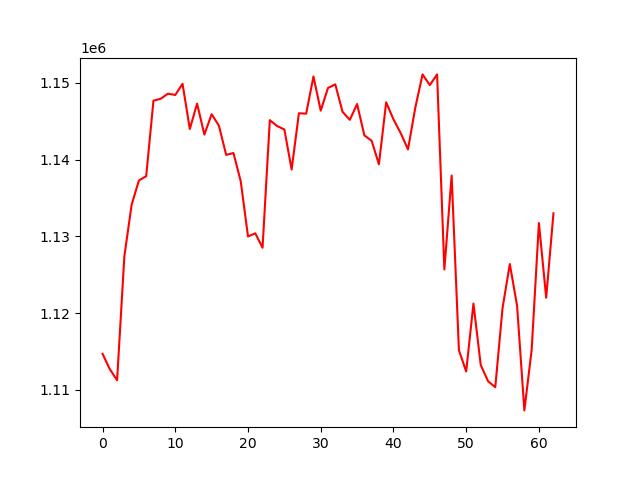

Values plotted in this chart, from the file beside it:
, 0
0, 1114693
1, 1112693
2, 1111251
3, 1127398
4, 1134109
5, 1137271
6, 1137828
7, 1147658
8, 1147911
9, 1148578
10, 1148404
11, 1149860
12, 1143973
13, 1147277
14, 1143244
15, 1145901
16, 1144411
17, 1140602
18, 1140845
19, 1137168
20, 1129977
21, 1130392
22, 1128509
23, 1145120
24, 1144364
25, 1143905
26, 1138699
27, 1146021
28, 1145973
29, 1150815
30, 1146363
31, 1149321
32, 1149786
33, 1146209
34, 1145169
35, 1147222
36, 1143142
37, 1142440
38, 1139376
39, 1147452
40, 1145226
41, 1143431
42, 1141318
43, 1146733
44, 1151084
45, 1149691
46, 1151076
47, 1125678
48, 1137914
49, 1115172
50, 1112393
51, 1121243
52, 1113237
53, 1111139
54, 1110344
55, 1120652
56, 1126385
57, 1120941
58, 1107326
59, 1115181
... 3 more rows
